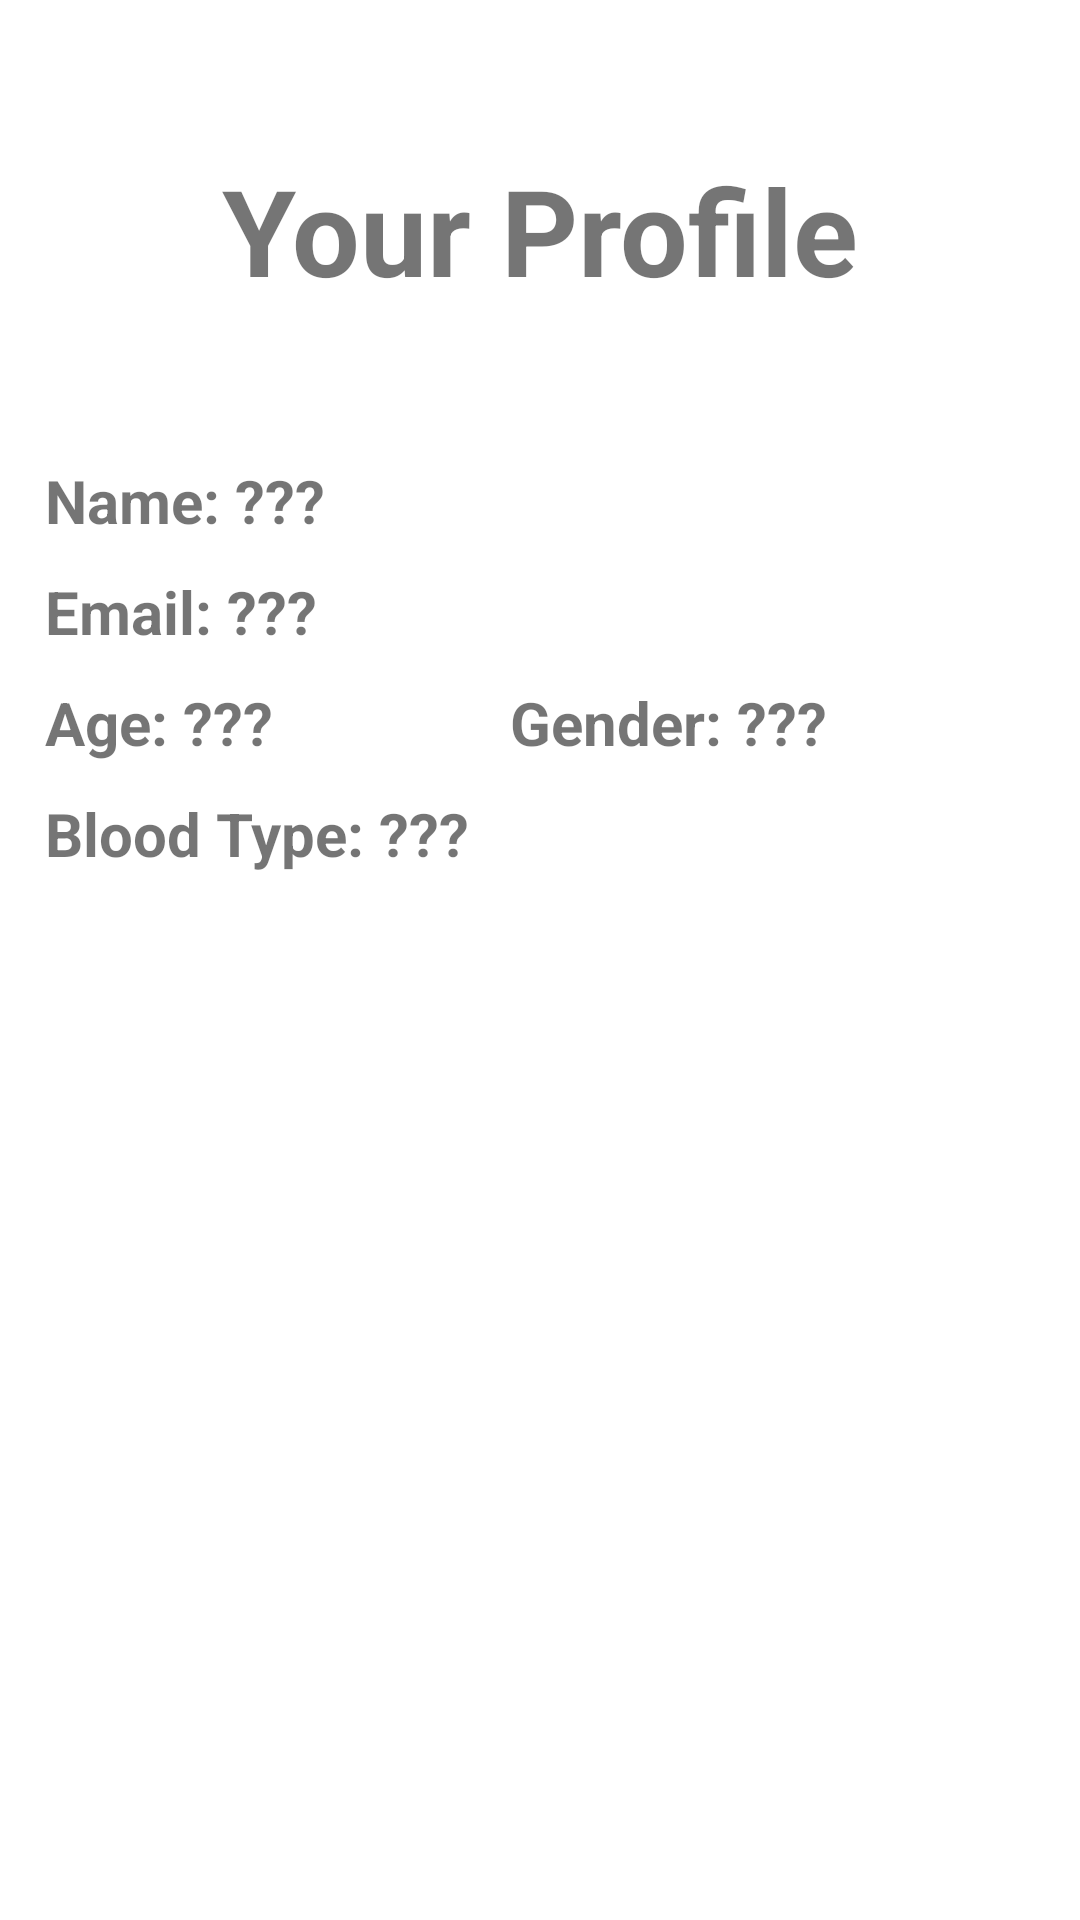

Here is an Android app screen rendered from its layout file. Give the layout XML and the strings, colors and styles it references.
<!-- AndroidManifest.xml: application theme Theme.MPSDAssignmentTeam10 -->
<!-- res/layout/activity_account_profile.xml -->
<?xml version="1.0" encoding="utf-8"?>
<LinearLayout xmlns:android="http://schemas.android.com/apk/res/android"
    xmlns:app="http://schemas.android.com/apk/res-auto"
    xmlns:tools="http://schemas.android.com/tools"
    android:layout_width="match_parent"
    android:layout_height="match_parent"
    tools:context=".MainActivity"
    android:orientation="vertical">

    <TextView
        android:layout_width="match_parent"
        android:layout_height="wrap_content"
        android:layout_marginTop="50dp"
        android:gravity="center_horizontal"
        android:text="Your Profile"
        android:textSize="40sp"
        android:textStyle="bold" />

    <TextView
        android:id="@+id/tvName"
        android:layout_width="match_parent"
        android:layout_height="wrap_content"
        android:layout_marginTop="50dp"
        android:layout_marginStart="15dp"
        android:layout_marginEnd="15dp"
        android:text="Name: ???"
        android:textSize="20sp"
        android:textStyle="bold"/>

    <TextView
        android:id="@+id/tvEmail"
        android:layout_width="match_parent"
        android:layout_height="wrap_content"
        android:layout_marginTop="10dp"
        android:layout_marginStart="15dp"
        android:layout_marginEnd="15dp"
        android:text="Email: ???"
        android:textSize="20sp"
        android:textStyle="bold"/>

    <LinearLayout
        android:layout_width="match_parent"
        android:layout_height="wrap_content"
        android:orientation="horizontal">

        <TextView
            android:id="@+id/tvAge"
            android:layout_width="125dp"
            android:layout_height="wrap_content"
            android:layout_marginTop="10dp"
            android:layout_marginStart="15dp"
            android:layout_marginEnd="15dp"
            android:text="Age: ???"
            android:textSize="20sp"
            android:textStyle="bold"/>

        <TextView
            android:id="@+id/tvGender"
            android:layout_width="match_parent"
            android:layout_height="wrap_content"
            android:layout_marginTop="10dp"
            android:layout_marginStart="15dp"
            android:layout_marginEnd="15dp"
            android:text="Gender: ???"
            android:textSize="20sp"
            android:textStyle="bold"/>
    </LinearLayout>


    <TextView
        android:id="@+id/tvBType"
        android:layout_width="match_parent"
        android:layout_height="wrap_content"
        android:layout_marginTop="10dp"
        android:layout_marginStart="15dp"
        android:layout_marginEnd="15dp"
        android:text="Blood Type: ???"
        android:textSize="20sp"
        android:textStyle="bold"/>

    <androidx.appcompat.widget.AppCompatButton
        android:id="@+id/btnBackToMenu"
        android:layout_width="380dp"
        android:layout_height="50dp"
        android:layout_gravity="bottom"
        android:layout_marginTop="375dp"
        android:layout_marginStart="15dp"
        android:layout_marginEnd="15dp"
        android:background="@drawable/round_border"
        android:text="Back To Menu"
        android:textColor="@color/white"
        android:textSize="20sp"
        android:radius="20dp"
        />

</LinearLayout>
<!-- resources referenced by this layout -->
<resources>
  <color name="white">#FFFFFFFF</color>
  <style name="Theme.MPSDAssignmentTeam10" parent="Theme.MaterialComponents.DayNight.NoActionBar">
          
          <item name="colorPrimary">@color/purple_500</item>
          <item name="colorPrimaryVariant">@color/purple_700</item>
          <item name="colorOnPrimary">@color/white</item>
          
          <item name="colorSecondary">@color/teal_200</item>
          <item name="colorSecondaryVariant">@color/teal_700</item>
          <item name="colorOnSecondary">@color/black</item>
          
          <item name="android:statusBarColor" tools:targetApi="l">?attr/colorPrimaryVariant</item>
          
      </style>
  <color name="purple_500">#FF6200EE</color>
  <color name="purple_700">#FF3700B3</color>
  <color name="teal_200">#FF03DAC5</color>
  <color name="teal_700">#FF018786</color>
  <color name="black">#FF000000</color>
</resources>
